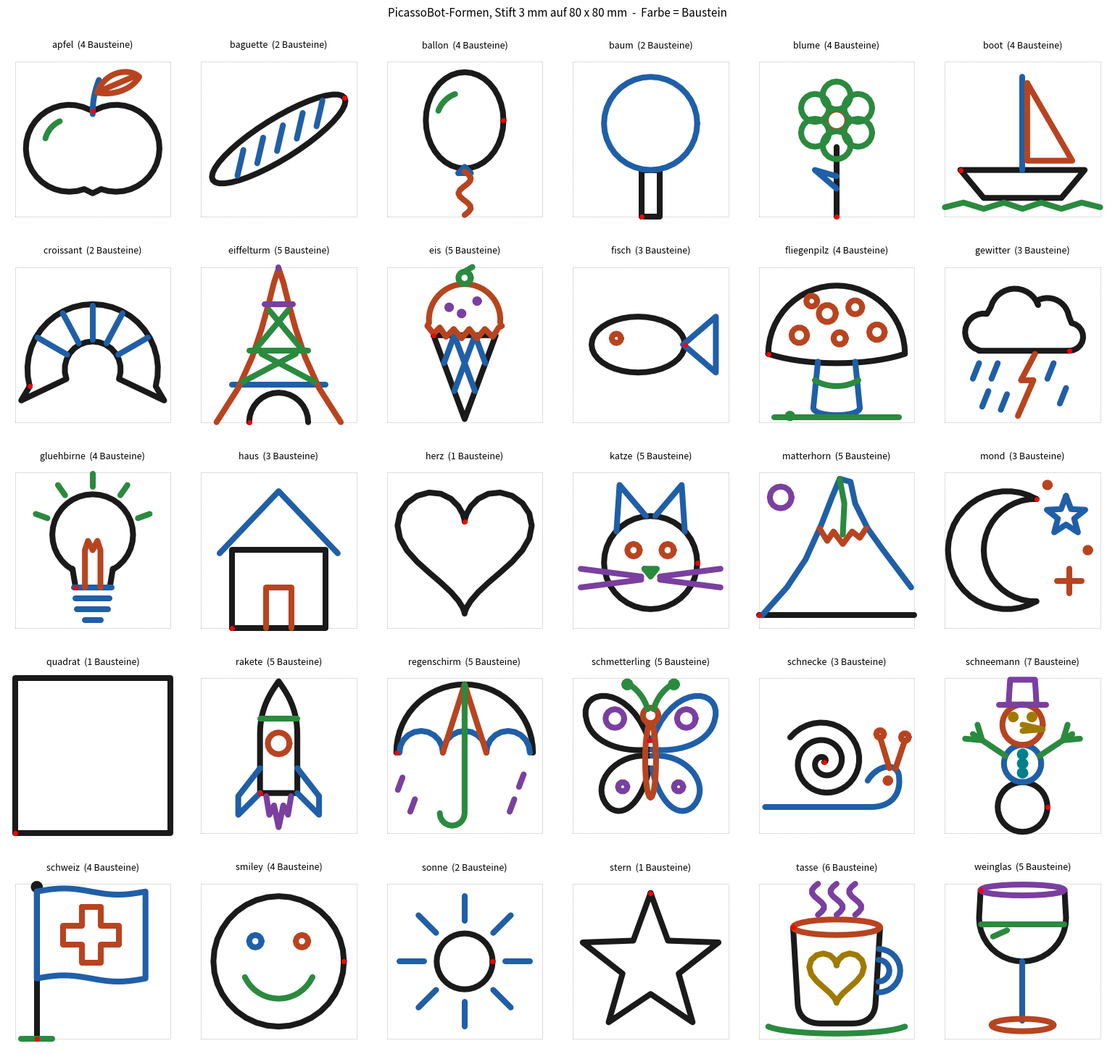

Source code (Python):
"""
PicassoBot - Formen-Bibliothek.

Jede Form ist eine Liste von Strichen. Ein Strich ist eine Liste von Punkten (x, y),
die ohne Absetzen gezeichnet werden. Zwischen Strichen wird der Stift angehoben.

Koordinaten: 0..100 in beide Richtungen, (0, 0) = unten links, y zeigt nach oben.
Die Form wird später automatisch auf das Zeichenfeld skaliert (8 x 8 cm -> 1 Einheit = 0.8 mm).

Bausteine (für STROKE_PAUSE in picasso_config.py):
  - Enthält eine Form KEIN PAUSE, kommt nach jedem Strich eine Pause.
  - Enthält sie PAUSE-Einträge, wird nur dort pausiert. Alles zwischen zwei PAUSE
    ist ein Baustein und wird am Stück gezeichnet (z. B. alle Giftpunkte des Pilzes).
  Die Reihenfolge ist bewusst gewählt: zuerst der mehrdeutige Teil, das verräterische
  Detail zuletzt - so hat das Publikum etwas zu raten.

Vorschau aller Formen mit der Breite eures Stifts (Standard 3 mm):
    python3 shapes.py          ->  shapes_preview.png   (braucht matplotlib)
    python3 shapes.py 4        ->  mit 4 mm Stift
"""

import math

PAUSE = 'PAUSE'   # Marker zwischen Bausteinen


# ---------------------------------------------------------------------- #
# Bausteine zum Konstruieren
# ---------------------------------------------------------------------- #

def circle(cx, cy, r, n=36):
    """Geschlossener Kreis aus n Segmenten."""
    return [(cx + r * math.cos(2 * math.pi * i / n), cy + r * math.sin(2 * math.pi * i / n))
            for i in range(n + 1)]


def dot(cx, cy, r=2.0):
    """Kleiner Punkt - mit dem dicken Stift wird daraus ein ausgefüllter Tupfen."""
    return circle(cx, cy, r, n=10)


def ellipse(cx, cy, rx, ry, n=36, rot_deg=0):
    c, s = math.cos(math.radians(rot_deg)), math.sin(math.radians(rot_deg))
    pts = []
    for i in range(n + 1):
        t = 2 * math.pi * i / n
        x, y = rx * math.cos(t), ry * math.sin(t)
        pts.append((cx + x * c - y * s, cy + x * s + y * c))
    return pts


def arc(cx, cy, r, start_deg, end_deg, n=16):
    return [(cx + r * math.cos(math.radians(start_deg + (end_deg - start_deg) * i / n)),
             cy + r * math.sin(math.radians(start_deg + (end_deg - start_deg) * i / n)))
            for i in range(n + 1)]


def bezier(p0, p1, p2, p3, n=16):
    """Kubische Bezier-Kurve von p0 nach p3 (p1, p2 = Kontrollpunkte)."""
    pts = []
    for i in range(n + 1):
        t = i / n
        u = 1 - t
        pts.append((u ** 3 * p0[0] + 3 * u * u * t * p1[0] + 3 * u * t * t * p2[0] + t ** 3 * p3[0],
                    u ** 3 * p0[1] + 3 * u * u * t * p1[1] + 3 * u * t * t * p2[1] + t ** 3 * p3[1]))
    return pts


def wave(x0, x1, y, amp, periods, n=40):
    """Waagrechte Wellenlinie."""
    return [(x0 + (x1 - x0) * i / n, y + amp * math.sin(2 * math.pi * periods * i / n))
            for i in range(n + 1)]


def closed(points):
    return list(points) + [points[0]]


def mirror(stroke):
    """Spiegelt einen Strich an der senkrechten Mittellinie x = 50."""
    return [(100 - x, y) for x, y in stroke]


def star_points(cx, cy, r_out, r_in, n=5):
    pts = []
    for i in range(2 * n):
        r = r_out if i % 2 == 0 else r_in
        a = math.pi / 2 + i * math.pi / n
        pts.append((cx + r * math.cos(a), cy + r * math.sin(a)))
    return closed(pts)


# ---------------------------------------------------------------------- #
# Ursprüngliche Formen
# ---------------------------------------------------------------------- #

def _sun():
    rays = []
    for i in range(8):
        a = 2 * math.pi * i / 8
        rays.append([(50 + 26 * math.cos(a), 50 + 26 * math.sin(a)),
                     (50 + 42 * math.cos(a), 50 + 42 * math.sin(a))])
    return [circle(50, 50, 18), PAUSE] + rays          # Strahlen = ein Baustein


def _star():
    return [star_points(50, 48, 46, 19)]


def _heart(n=40, cx=50, cy=55, s=2.7):
    pts = []
    for i in range(n + 1):
        t = 2 * math.pi * i / n
        x = 16 * math.sin(t) ** 3
        y = 13 * math.cos(t) - 5 * math.cos(2 * t) - 2 * math.cos(3 * t) - math.cos(4 * t)
        pts.append((cx + x * s, cy + y * s))
    return [pts]


def _flower():
    petals = [circle(50 + 16 * math.cos(math.radians(a)), 62 + 16 * math.sin(math.radians(a)), 9, n=20)
              for a in range(90, 450, 60)]
    return ([[(50, 0), (50, 45)], PAUSE,              # Stiel
             [(50, 18), (36, 30), (50, 26)], PAUSE,   # Blatt
             circle(50, 62, 7, n=20), PAUSE]          # Mitte
            + petals)                                 # alle Blätter = ein Baustein


# ---------------------------------------------------------------------- #
# Neue Formen (mit Details)
# ---------------------------------------------------------------------- #

def _eiffelturm():
    left = [(10, 0), (24, 22), (33, 42), (39, 60), (44, 78), (47, 90), (50, 99)]
    outline = left + [(100 - x, y) for x, y in reversed(left[:-1])]
    return [
        arc(50, 0, 19, 180, 0),                          # Bogen zwischen den Beinen
        PAUSE,
        [(20, 24), (80, 24)],                            # 1. Plattform
        PAUSE,
        outline,                                         # Umriss
        PAUSE,
        [(31, 46), (69, 46)],                            # 2. Plattform
        [(27, 26), (61, 44)], [(73, 26), (39, 44)],      # Gitter unten
        [(36, 48), (56, 72)], [(64, 48), (44, 72)],      # Gitter oben
        PAUSE,
        [(41, 76), (59, 76)],                            # 3. Plattform
        [(50, 99), (50, 100)],                           # Antenne
    ]


def _croissant():
    outer = arc(50, 34, 42, 195, -15, n=24)
    inner = arc(50, 34, 18, -20, 200, n=16)
    body = outer + [(96, 14)] + inner + [(4, 14), outer[0]]
    segments = [[(50 + 19 * math.cos(math.radians(a)), 34 + 19 * math.sin(math.radians(a))),
                 (50 + 41 * math.cos(math.radians(a)), 34 + 41 * math.sin(math.radians(a)))]
                for a in (150, 118, 90, 62, 30)]
    return [body, PAUSE] + segments


def _baguette():
    rot = 32
    c, s = math.cos(math.radians(rot)), math.sin(math.radians(rot))

    def local(x, y):   # Koordinaten entlang der Brotachse -> Formkoordinaten
        return (50 + x * c - y * s, 50 + x * s + y * c)

    cuts = [[local(t - 5, -6), local(t + 7, 6)] for t in (-30, -15, 0, 15, 30)]
    return [ellipse(50, 50, 50, 13, n=40, rot_deg=rot), PAUSE] + cuts


def _weinglas():
    bowl = [(23, 96)] + arc(50, 78, 28, 180, 360, n=20) + [(77, 96)]
    return [
        bowl,                                            # Kelch
        PAUSE,
        [(50, 50), (50, 12)],                            # Stiel
        PAUSE,
        ellipse(50, 9, 20, 4, n=24),                     # Fuss
        PAUSE,
        [(23, 74), (77, 74)],                            # Weinspiegel
        [(31, 66), (40, 70)],                            # Lichtreflex
        PAUSE,
        ellipse(50, 96, 27, 3.5, n=24),                  # Rand
    ]


def _schnecke():
    spiral = []
    turns, r_max, n = 2.4, 27.0, 90
    for i in range(n + 1):
        t = i / n
        a = 2 * math.pi * turns * t
        spiral.append((42 + r_max * t * math.cos(a), 46 + r_max * t * math.sin(a)))
    body = ([(4, 17), (72, 17)] + bezier((72, 17), (86, 17), (92, 26), (90, 38))
            + bezier((90, 38), (88, 46), (76, 44), (70, 34)))
    return [
        spiral,                                          # Haus (mehrdeutig!)
        PAUSE,
        body,                                            # Körper
        PAUSE,
        [(84, 42), (78, 62)], dot(78, 64, 2.5),          # Fühler
        [(88, 42), (94, 60)], dot(94, 62, 2.5),
        dot(83, 34, 1.5),                                # Auge
    ]


def _gluehbirne():
    glass = [(39, 26), (37, 38)] + arc(50, 60, 26, 240, -60, n=30) + [(63, 38), (61, 26)]
    rays = [[(50 + 31 * math.cos(math.radians(a)), 60 + 31 * math.sin(math.radians(a))),
             (50 + 39 * math.cos(math.radians(a)), 60 + 39 * math.sin(math.radians(a)))]
            for a in (20, 55, 90, 125, 160)]
    return [
        glass,                                           # Glaskolben (wie ein Kreis)
        PAUSE,
        [(38, 26), (62, 26)], [(39, 19), (61, 19)],      # Gewinde
        [(40, 12), (60, 12)], [(45, 5), (55, 5)],
        PAUSE,
        [(45, 26), (45, 50), (47, 56), (50, 50), (53, 56), (55, 50), (55, 26)],  # Glühdraht
        PAUSE,
    ] + rays                                             # Leuchten


def _fliegenpilz():
    cap = arc(50, 44, 44, 180, 0, n=28) + bezier((94, 44), (70, 36), (30, 36), (6, 44))
    stem = [(38, 39), (35, 9)] + bezier((35, 9), (36, 3), (64, 3), (65, 9)) + [(62, 39)]
    dots = [circle(x, y, r, n=14) for x, y, r in
            [(26, 56, 5), (44, 70, 5.5), (62, 74, 4.5), (76, 58, 5), (52, 54, 4), (34, 78, 3.5)]]
    return [
        cap,                                             # Hut (Hügel? Schirm?)
        PAUSE,
        stem,                                            # Stiel
        PAUSE,
    ] + dots + [                                         # Giftpunkte = ein Baustein
        PAUSE,
        bezier((36, 27), (44, 22), (56, 22), (64, 27)),  # Ring am Stiel
        dot(20, 4, 1.5), [(10, 3), (90, 3)],             # Boden
    ]


def _eis():
    A, B, C = (30, 56), (70, 56), (50, 2)
    grid = []
    for t in (1 / 3, 2 / 3):
        grid.append([(A[0] + t * (B[0] - A[0]), A[1]), (C[0] + t * (B[0] - C[0]), C[1] + t * (B[1] - C[1]))])
        grid.append([(B[0] + t * (A[0] - B[0]), B[1]), (C[0] + t * (A[0] - C[0]), C[1] + t * (A[1] - C[1]))])
    scoop = (arc(50, 66, 23, -5, 185, n=24)
             + [(26, 62), (30, 57), (34, 61), (38, 55), (43, 60), (48, 54), (53, 60),
                (58, 54), (63, 60), (68, 55), (72, 61), (74, 62)])
    return [
        closed([A, B, C]),                               # Waffel (Dreieck)
        PAUSE,
    ] + grid + [                                         # Waffelmuster
        PAUSE,
        scoop,                                           # Kugel mit Tropfkante
        PAUSE,
        circle(50, 93, 4, n=16), [(50, 97), (55, 100)],  # Kirsche
        PAUSE,
        dot(40, 74, 1.2), dot(58, 78, 1.2), dot(48, 70, 1.2),   # Streusel
    ]


def _regenschirm():
    canopy = arc(50, 52, 44, 180, 0, n=30)
    scallops = arc(78, 52, 14, 0, 180, n=10) + arc(50, 52, 14, 0, 180, n=10)[1:] + arc(22, 52, 14, 0, 180, n=10)[1:]
    return [
        canopy,                                          # Bogen (Regenbogen? Hügel?)
        PAUSE,
        scallops,                                        # Bögen unten
        PAUSE,
        [(50, 96), (36, 52)], [(50, 96), (64, 52)],      # Speichen
        PAUSE,
        [(50, 96), (50, 13)] + arc(42, 13, 8, 0, -180, n=10),   # Griff mit Haken
        PAUSE,
        [(10, 36), (7, 28)], [(88, 38), (85, 30)], [(18, 22), (15, 14)], [(82, 22), (79, 14)],  # Regen
    ]


def _rakete():
    body = ([(38, 26), (38, 64)] + bezier((38, 64), (38, 82), (46, 92), (50, 98))
            + bezier((50, 98), (54, 92), (62, 82), (62, 64)) + [(62, 26), (38, 26)])
    return [
        body,                                            # Rumpf mit Spitze
        PAUSE,
        [(38, 42), (24, 24), (24, 12), (38, 26)],         # Flossen
        mirror([(38, 42), (24, 24), (24, 12), (38, 26)]),
        PAUSE,
        circle(50, 58, 7, n=20),                         # Fenster
        PAUSE,
        [(38, 74), (62, 74)],                            # Spitze abgesetzt
        PAUSE,
        [(42, 24), (44, 12), (47, 18), (50, 4), (53, 18), (56, 12), (58, 24)],   # Flamme
    ]


def _apfel():
    body = ([(50, 68)] + arc(35, 44, 28, 72, 290, n=22) + [(50, 15)]
            + arc(65, 44, 28, 250, 468, n=22) + [(50, 68)])
    leaf = bezier((53, 80), (58, 94), (74, 96), (80, 90)) + bezier((80, 90), (74, 80), (60, 78), (53, 80))
    return [
        body,                                            # Apfel (oder Herz? Po?)
        PAUSE,
        bezier((50, 66), (50, 74), (51, 80), (54, 88)),  # Stiel
        PAUSE,
        leaf,                                            # Blatt
        [(55, 81), (76, 90)],                            # Blattader
        PAUSE,
        arc(36, 46, 17, 115, 165, n=8),                  # Glanzlicht
    ]


def _schneemann():
    return [
        circle(50, 17, 16),                              # unten
        PAUSE,
        circle(50, 45, 12),                              # Mitte
        PAUSE,
        circle(50, 70, 13),                              # Kopf (gross genug für Gesicht)
        PAUSE,
        [(39, 50), (18, 64)], [(24, 60), (21, 70)], [(24, 60), (13, 61)],   # Arm links
        [(61, 50), (82, 64)], [(76, 60), (79, 70)], [(76, 60), (87, 61)],   # Arm rechts
        PAUSE,
        [(35, 83), (65, 83)], closed([(41, 83), (59, 83), (58, 99), (42, 99)]),   # Hut
        PAUSE,
        dot(44, 75, 1.6), dot(56, 75, 1.6),              # Augen
        [(50, 70), (63, 67), (50, 66)],                  # Karottennase
        PAUSE,
        dot(50, 51, 1.8), dot(50, 45, 1.8), dot(50, 39, 1.8),   # Knöpfe
    ]


def _tasse():
    body = [(22, 72), (25, 22)] + bezier((25, 22), (26, 12), (34, 10), (40, 10)) + \
           [(60, 10)] + bezier((60, 10), (66, 10), (74, 12), (75, 22)) + [(78, 72)]
    steam = [[(x + 4 * math.sin(i / 10 * 2 * math.pi), 80 + i * 2) for i in range(11)] for x in (38, 50, 62)]
    heart = _heart(n=28, cx=50, cy=42, s=1.1)[0]
    return [
        body,                                            # Becher
        PAUSE,
        arc(77, 44, 14, 90, -90, n=14),                  # Henkel aussen
        arc(77, 44, 7, 90, -90, n=10),                   # Henkel innen
        PAUSE,
        ellipse(50, 72, 28, 5, n=28),                    # Rand
        PAUSE,
        bezier((6, 8), (20, 2), (80, 2), (94, 8)),       # Untertasse
        PAUSE,
    ] + steam + [                                        # Dampf
        PAUSE,
        heart,                                           # Herz auf der Tasse
    ]


def _mond_stern():
    crescent = arc(40, 50, 38, 60, 300, n=28) + arc(58, 50, 33, 271.7, 88.3, n=22)
    return [
        crescent,                                        # Mondsichel
        PAUSE,
        star_points(78, 72, 13, 5.5),                    # Stern
        PAUSE,
        [(80, 22), (80, 38)], [(72, 30), (88, 30)],      # Funkeln
        dot(66, 92, 1.5), dot(92, 50, 1.5),
    ]


def _ballon():
    string = [(50 + 4 * math.sin(i / 14 * 3 * math.pi), 29 - i * 2) for i in range(15)]
    return [
        ellipse(50, 62, 25, 31),                         # Ballon
        PAUSE,
        closed([(46, 28), (54, 28), (50, 32)]),          # Knoten
        PAUSE,
        string,                                          # Schnur
        PAUSE,
        arc(50, 62, 18, 110, 160, n=8),                  # Glanzlicht
    ]


def _wolke_regen():
    cloud = ([(80, 46), (22, 46)] + arc(25, 58, 12, 255, 80, n=12)
             + arc(45, 70, 16, 165, 20, n=14) + arc(66, 66, 14, 120, 10, n=12)
             + arc(80, 55, 9, 80, -90, n=10))
    rain = [[(22, 38), (18, 28)], [(34, 38), (30, 28)], [(70, 38), (66, 28)],
            [(28, 20), (24, 10)], [(78, 22), (74, 12)], [(40, 18), (36, 8)]]
    return [
        cloud,                                           # Wolke
        PAUSE,
    ] + rain + [                                         # Regen = ein Baustein
        PAUSE,
        [(58, 44), (49, 27), (57, 27), (47, 4)],         # Blitz
    ]


def _schmetterling():
    upper = bezier((49, 60), (36, 98), (2, 94), (9, 72)) + bezier((9, 72), (13, 58), (32, 52), (49, 54))
    lower = bezier((49, 50), (26, 52), (10, 30), (23, 17)) + bezier((23, 17), (34, 8), (46, 24), (49, 42))
    return [
        upper, lower,                                    # linke Flügel
        PAUSE,
        mirror(upper), mirror(lower),                    # rechte Flügel
        PAUSE,
        ellipse(50, 47, 3.5, 24, n=24),                  # Körper
        circle(50, 76, 5, n=16),                         # Kopf
        PAUSE,
        bezier((48, 80), (46, 88), (40, 94), (36, 96)), dot(35, 96, 2),   # Fühler
        bezier((52, 80), (54, 88), (60, 94), (64, 96)), dot(65, 96, 2),
        PAUSE,
        circle(27, 74, 6, n=16), circle(73, 74, 6, n=16),   # Flügelmuster
        dot(32, 30, 3), dot(68, 30, 3),
    ]


def _matterhorn():
    return [
        [(0, 8), (100, 8)],                              # Boden
        PAUSE,
        [(2, 8), (18, 26), (30, 44), (40, 66), (47, 84), (52, 96), (59, 94),
         (62, 80), (70, 64), (80, 50), (98, 26)],        # Berg mit gebogener Spitze
        PAUSE,
        [(39, 64), (44, 56), (48, 62), (54, 54), (60, 62), (65, 58), (69, 64)],   # Schneegrenze
        PAUSE,
        [(52, 96), (55, 80), (54, 60)],                  # Grat (nur im Schnee)
        PAUSE,
        arc(14, 84, 7, 0, 360, n=16),                    # Sonne
    ]


def _schweizer_flagge():
    top =[(14 + 70 * i / 20, 95 + 2 * math.sin(i / 20 * 2 * math.pi)) for i in range(21)]
    bottom = [(14 + 70 * i / 20, 39 + 2 * math.sin(i / 20 * 2 * math.pi)) for i in range(20, -1, -1)]
    flag = top + bottom + [top[0]]
    cx, cy, a, w = 49, 67, 18, 6        # Kreuz: Mitte, halbe Länge, halbe Breite
    cross = closed([(cx - w, cy + a), (cx + w, cy + a), (cx + w, cy + w), (cx + a, cy + w),
                    (cx + a, cy - w), (cx + w, cy - w), (cx + w, cy - a), (cx - w, cy - a),
                    (cx - w, cy - w), (cx - a, cy - w), (cx - a, cy + w), (cx - w, cy + w)])
    return [
        [(14, 0), (14, 96)], circle(14, 98, 2, n=10),    # Fahnenstange
        PAUSE,
        flag,                                            # wehende Fahne
        PAUSE,
        cross,                                           # Schweizer Kreuz
        PAUSE,
        [(4, 0), (24, 0)],                               # Boden
    ]


SHAPES = {
    'quadrat': [
        closed([(0, 0), (100, 0), (100, 100), (0, 100)]),  # füllt das ganze Zeichenfeld
    ],
    'haus': [
        closed([(20, 0), (80, 0), (80, 50), (20, 50)]),   # Wände
        [(12, 48), (50, 88), (88, 48)],                     # Dach
        [(42, 0), (42, 26), (58, 26), (58, 0)],             # Tür
    ],
    'sonne': _sun(),
    'stern': _star(),
    'herz': _heart(),
    'baum': [
        closed([(44, 0), (56, 0), (56, 30), (44, 30)]),    # Stamm
        circle(50, 60, 30),                                 # Krone
    ],
    'fisch': [
        ellipse(42, 50, 30, 18),                            # Körper
        closed([(71, 50), (92, 68), (92, 32)]),             # Schwanz
        circle(28, 54, 3, n=12),                            # Auge
    ],
    'blume': _flower(),
    'smiley': [
        circle(50, 50, 42),
        circle(35, 63, 4, n=12),
        circle(65, 63, 4, n=12),
        arc(50, 50, 24, 205, 335),
    ],
    'boot': [
        closed([(10, 30), (90, 30), (75, 12), (25, 12)]),  # Rumpf
        [(50, 30), (50, 90)],                               # Mast
        closed([(53, 86), (53, 36), (82, 36)]),             # Segel
        [(0, 6), (12, 9), (25, 5), (38, 9), (50, 5), (62, 9), (75, 5), (88, 9), (100, 6)],  # Wellen
    ],
    'katze': [
        circle(50, 42, 30), PAUSE,                          # Kopf
        [(28, 62), (30, 92), (47, 72)],                     # Ohren
        [(53, 72), (70, 92), (72, 62)], PAUSE,
        circle(39, 50, 4, n=12),                            # Augen
        circle(61, 50, 4, n=12), PAUSE,
        closed([(46, 38), (54, 38), (50, 33)]), PAUSE,      # Nase
        [(44, 33), (5, 38)], [(44, 31), (5, 26)],           # Schnurrhaare (passend zum Schnurrbart!)
        [(56, 33), (95, 38)], [(56, 31), (95, 26)],
    ],
    # --- neu ---
    'eiffelturm': _eiffelturm(),
    'croissant': _croissant(),
    'baguette': _baguette(),
    'weinglas': _weinglas(),
    'schnecke': _schnecke(),
    'gluehbirne': _gluehbirne(),
    'fliegenpilz': _fliegenpilz(),
    'eis': _eis(),
    'regenschirm': _regenschirm(),
    'rakete': _rakete(),
    'apfel': _apfel(),
    'schneemann': _schneemann(),
    'tasse': _tasse(),
    'mond': _mond_stern(),
    'ballon': _ballon(),
    'gewitter': _wolke_regen(),
    'schmetterling': _schmetterling(),
    'matterhorn': _matterhorn(),
    'schweiz': _schweizer_flagge(),
}


def _key(name):
    key = name.strip().lower()
    if key not in SHAPES:
        raise KeyError('Unbekannte Form "{}". Verfügbar: {}'.format(name, ', '.join(sorted(SHAPES))))
    return key


def get(name):
    """Alle Striche der Form (ohne PAUSE-Marker)."""
    return [s for s in SHAPES[_key(name)] if s != PAUSE]


def groups(name):
    """Bausteine der Form: Liste von Strich-Listen. Zwischen Bausteinen wird pausiert."""
    items = SHAPES[_key(name)]
    if PAUSE not in items:
        return [[s] for s in items]          # jeder Strich ein eigener Baustein
    result, current = [], []
    for s in items:
        if s == PAUSE:
            if current:
                result.append(current)
            current = []
        else:
            current.append(s)
    if current:
        result.append(current)
    return result


def start_point(strokes):
    return strokes[0][0]


def stroke_length(strokes):
    """Gesamtlänge aller Striche (in Form-Einheiten), z. B. für Zeitschätzung."""
    return sum(math.dist(a, b) for s in strokes for a, b in zip(s, s[1:]))


if __name__ == '__main__':
    # Vorschau aller Formen als PNG, mit der echten Stiftbreite (Standard 3 mm);
    # Farbe wechselt pro Baustein, roter Punkt = Startpunkt
    import sys
    import matplotlib
    matplotlib.use('Agg')
    import matplotlib.pyplot as plt

    pen_mm = float(sys.argv[1]) if len(sys.argv) > 1 else 3.0
    field_mm = 80.0                                   # DRAW_SIZE
    names = sorted(SHAPES)
    cols = 6
    rows = (len(names) + cols - 1) // cols
    cell = 2.6                                        # Zoll pro Feld
    fig, axes = plt.subplots(rows, cols, figsize=(cols * cell, rows * (cell + 0.3) + 0.5))
    for ax in axes.flat:
        ax.axis('off')
    fig.tight_layout(pad=1.5, rect=(0, 0, 1, 0.96))
    colors = ['#1a1a1a', '#1f5fa8', '#b8441f', '#2a8a3e', '#7a3fa0', '#a07a00', '#00808a']
    for ax, name in zip(axes.flat, names):
        ax.set_xlim(-5, 105)
        ax.set_ylim(-5, 105)
        ax.set_aspect('equal')
        bbox = ax.get_window_extent()
        pt_per_unit = bbox.width / 110.0 * 72.0 / fig.dpi
        lw = pen_mm / (field_mm / 100.0) * pt_per_unit
        ax.add_patch(plt.Rectangle((0, 0), 100, 100, fill=False, ls=':', lw=0.6, color='#999999'))
        for gi, grp in enumerate(groups(name)):
            for s in grp:
                ax.plot([p[0] for p in s], [p[1] for p in s], '-', color=colors[gi % len(colors)],
                        linewidth=lw, solid_capstyle='round', solid_joinstyle='round')
        ax.plot(*start_point(get(name)), 'o', color='red', markersize=4)
        ax.set_title('{}  ({} Bausteine)'.format(name, len(groups(name))), fontsize=9)
    fig.suptitle('PicassoBot-Formen, Stift {:.0f} mm auf {:.0f} x {:.0f} mm  -  Farbe = Baustein'
                 .format(pen_mm, field_mm, field_mm), fontsize=11)
    fig.savefig('shapes_preview.png', dpi=110)
    print('Vorschau gespeichert: shapes_preview.png  (Stift {} mm)'.format(pen_mm))
